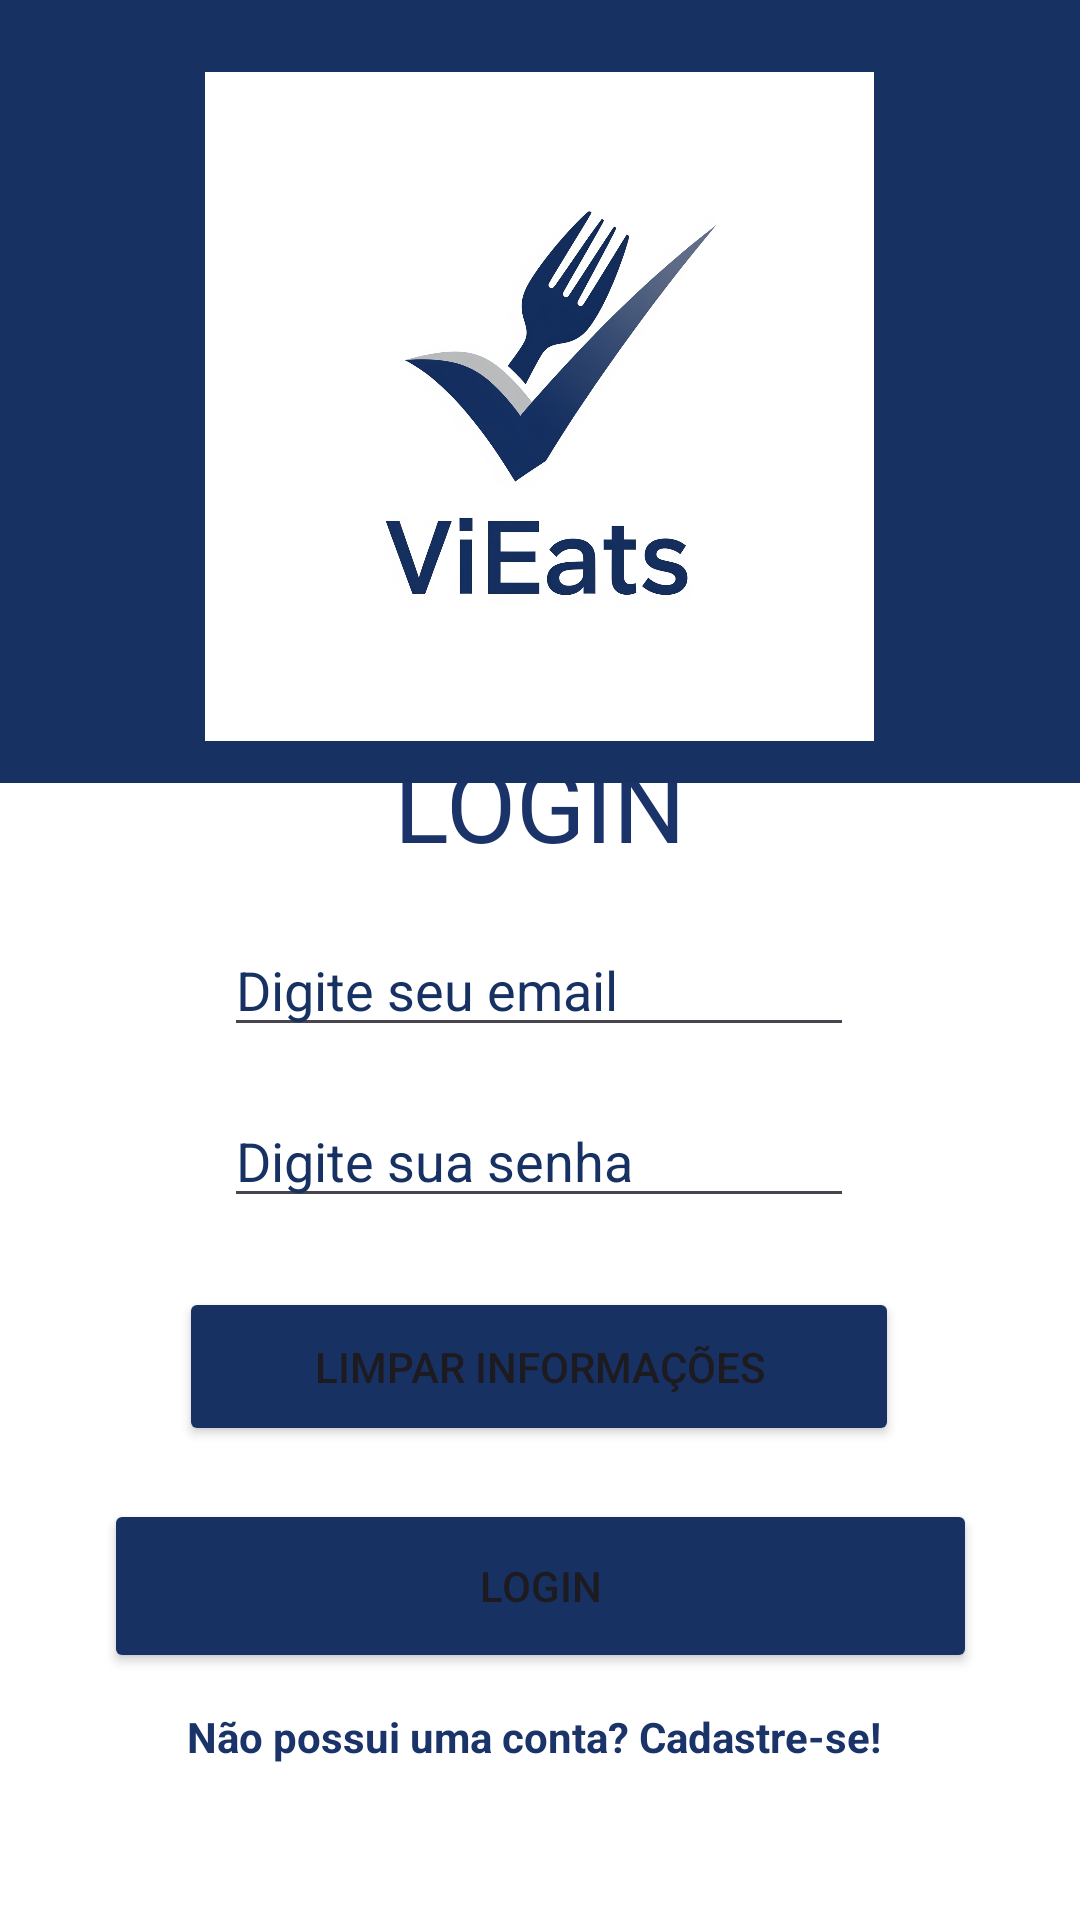

Layout XML and referenced resources for this Android screen:
<!-- AndroidManifest.xml: application theme Theme.ViEats -->
<!-- res/layout/activity_login.xml -->
<?xml version="1.0" encoding="utf-8"?>
<androidx.constraintlayout.widget.ConstraintLayout xmlns:android="http://schemas.android.com/apk/res/android"
    xmlns:tools="http://schemas.android.com/tools"
    android:layout_width="match_parent"
    android:layout_height="match_parent"
    android:background="@color/white"
    xmlns:app="http://schemas.android.com/apk/res-auto">


    <Button
        android:id="@+id/limpar2"
        android:layout_width="240dp"
        android:layout_height="53dp"
        android:backgroundTint="#183163"
        android:text="LIMPAR INFORMAÇÕES"
        app:layout_constraintBottom_toBottomOf="parent"
        app:layout_constraintEnd_toEndOf="parent"
        app:layout_constraintHorizontal_bias="0.497"
        app:layout_constraintStart_toStartOf="parent"
        app:layout_constraintTop_toTopOf="parent"
        app:layout_constraintVertical_bias="0.731" />

    <androidx.appcompat.widget.Toolbar
        android:id="@+id/toolbar"
        android:layout_width="473dp"
        android:layout_height="261dp"
        android:background="#183163"
        android:elevation="4dp"
        app:layout_constraintBottom_toBottomOf="parent"
        app:layout_constraintEnd_toEndOf="parent"
        app:layout_constraintStart_toStartOf="parent"
        app:layout_constraintTop_toTopOf="parent"
        app:layout_constraintVertical_bias="0.0"
        app:titleTextColor="#FFFFFF" />

    <ImageView
        android:id="@+id/logoLogin"
        android:layout_width="272dp"
        android:layout_height="223dp"
        android:layout_marginTop="24dp"
        android:elevation="4dp"
        android:scaleType="fitCenter"
        android:src="@drawable/vieats"
        app:layout_constraintEnd_toEndOf="parent"
        app:layout_constraintHorizontal_bias="0.496"
        app:layout_constraintStart_toStartOf="parent"
        app:layout_constraintTop_toTopOf="parent" />

    <TextView
        android:id="@+id/log"
        android:layout_width="wrap_content"
        android:layout_height="wrap_content"
        android:text="LOGIN"
        android:textColor="#1A3368"
        android:textSize="34sp"
        app:layout_constraintBottom_toBottomOf="parent"
        app:layout_constraintEnd_toEndOf="parent"
        app:layout_constraintStart_toStartOf="parent"
        app:layout_constraintTop_toTopOf="parent"
        app:layout_constraintVertical_bias="0.412" />

    <EditText
        android:id="@+id/emailL"
        android:layout_width="wrap_content"
        android:layout_height="wrap_content"
        android:ems="10"
        android:hint="Digite seu email"
        android:inputType="text"
        android:shadowColor="#183163"
        android:textColor="#183163"
        android:textColorHighlight="#183163"
        android:textColorHint="#183163"
        app:layout_constraintBottom_toBottomOf="parent"
        app:layout_constraintEnd_toEndOf="parent"
        app:layout_constraintHorizontal_bias="0.497"
        app:layout_constraintStart_toStartOf="parent"
        app:layout_constraintTop_toTopOf="parent"
        app:layout_constraintVertical_bias="0.514"
        tools:ignore="TextFields" />

    <EditText
        android:id="@+id/senhaL"
        android:layout_width="wrap_content"
        android:layout_height="wrap_content"
        android:ems="10"
        android:hint="Digite sua senha"
        android:inputType="textPassword"
        android:textColorHint="#183163"
        app:layout_constraintBottom_toBottomOf="parent"
        app:layout_constraintEnd_toEndOf="parent"
        app:layout_constraintHorizontal_bias="0.497"
        app:layout_constraintStart_toStartOf="parent"
        app:layout_constraintTop_toTopOf="parent"
        app:layout_constraintVertical_bias="0.609" />

    <Button
        android:id="@+id/realizarL"
        android:layout_width="291dp"
        android:layout_height="58dp"
        android:backgroundTint="#183163"
        android:text="LOGIN"
        app:layout_constraintBottom_toBottomOf="parent"
        app:layout_constraintEnd_toEndOf="parent"
        app:layout_constraintStart_toStartOf="parent"
        app:layout_constraintTop_toBottomOf="@+id/limpar2"
        app:layout_constraintVertical_bias="0.177" />

    <TextView
        android:id="@+id/cadastroNull"
        android:layout_width="wrap_content"
        android:layout_height="wrap_content"
        android:layout_marginBottom="40dp"
        android:text="Não possui uma conta? Cadastre-se! "
        android:textColor="#1A3368"
        android:textStyle="bold"
        app:layout_constraintBottom_toBottomOf="parent"
        app:layout_constraintEnd_toEndOf="parent"
        app:layout_constraintHorizontal_bias="0.497"
        app:layout_constraintStart_toStartOf="parent"
        app:layout_constraintTop_toBottomOf="@+id/realizarL" />


</androidx.constraintlayout.widget.ConstraintLayout>
<!-- resources referenced by this layout -->
<resources>
  <color name="white">#FFFFFF</color>
  <!-- drawable vieats: png bitmap (drawable, 396476 bytes) -->
  <style name="Theme.ViEats" parent="Base.Theme.ViEats" />
  <style name="Base.Theme.ViEats" parent="Theme.Material3.DayNight.NoActionBar">
          
          
      </style>
</resources>
